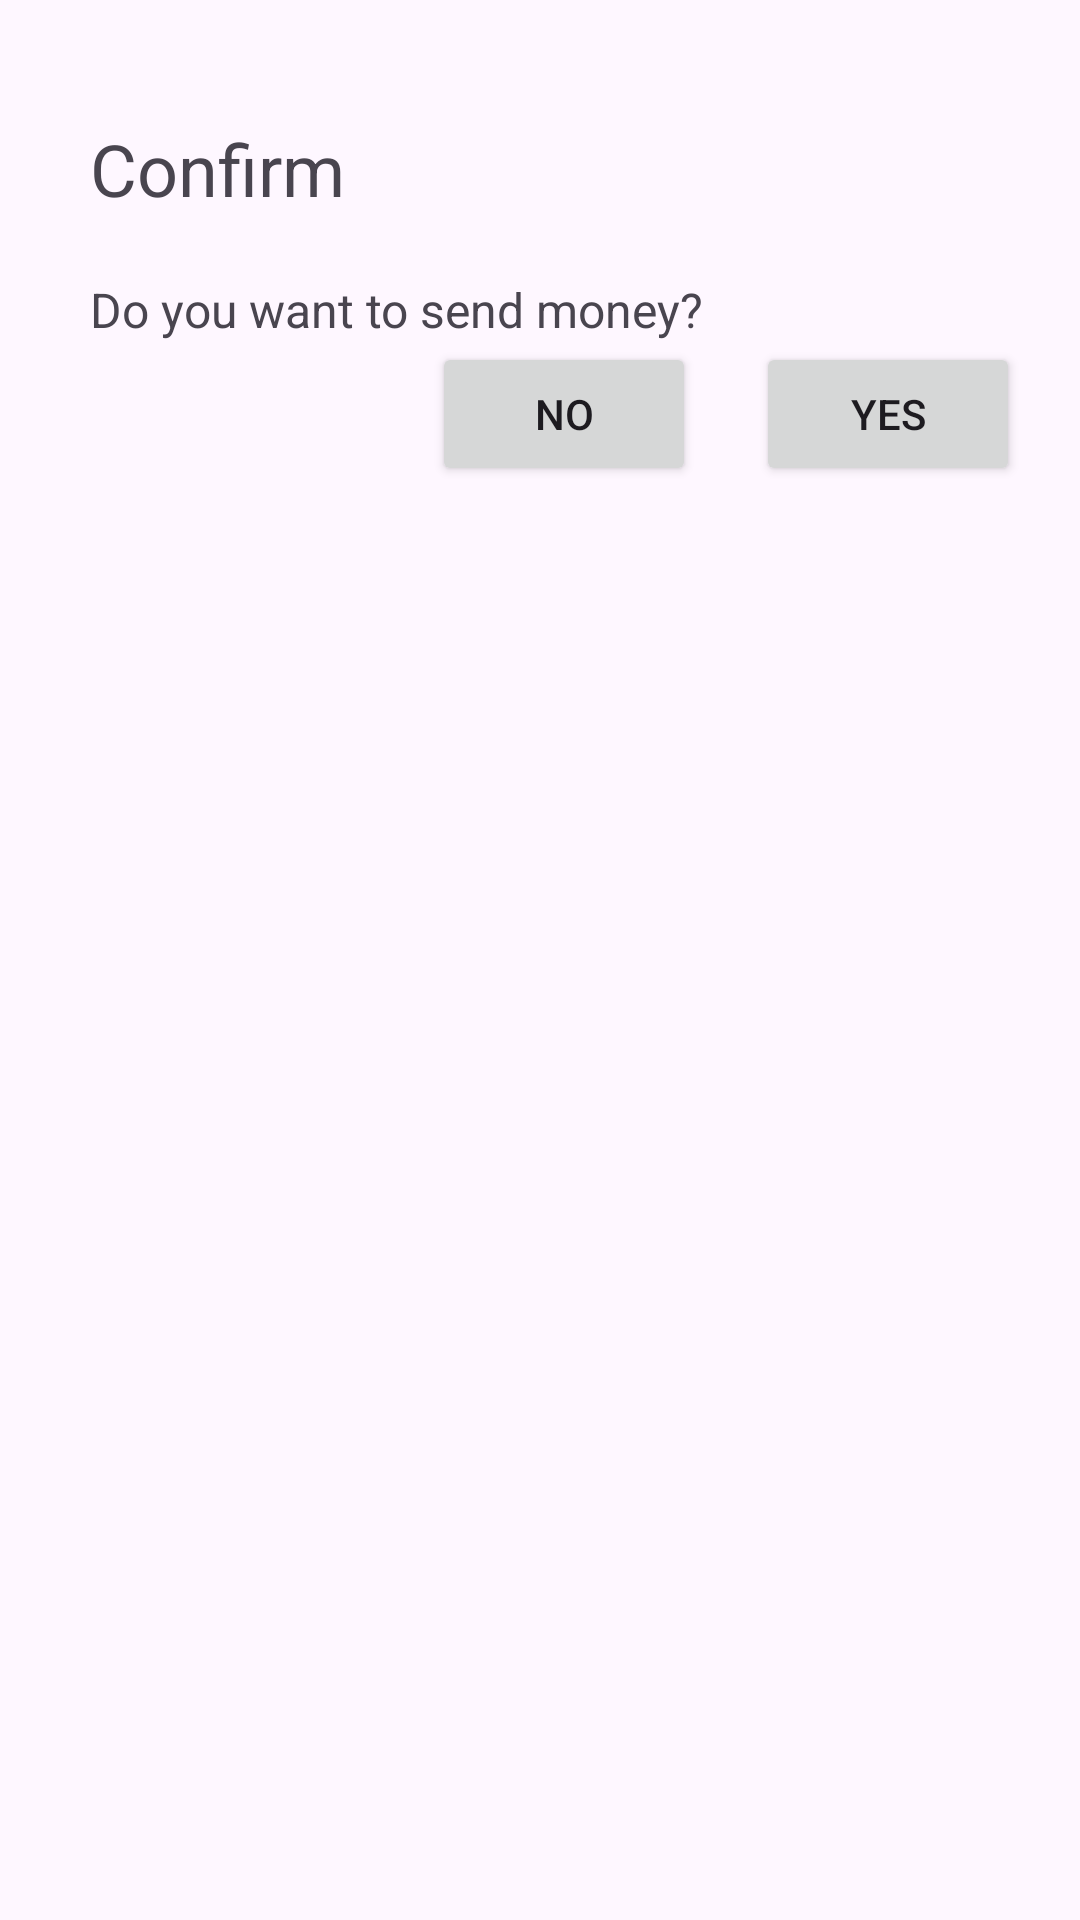

Android layout source for this screen:
<!-- AndroidManifest.xml: application theme Theme.NavigationGraphWhole -->
<!-- res/layout/fragment_confirm_dialog.xml -->
<?xml version="1.0" encoding="utf-8"?>
<androidx.constraintlayout.widget.ConstraintLayout xmlns:android="http://schemas.android.com/apk/res/android"
    xmlns:app="http://schemas.android.com/apk/res-auto"
    xmlns:tools="http://schemas.android.com/tools"
    android:layout_width="match_parent"
    android:layout_height="wrap_content"
    tools:context=".ConfirmDialogFragment">

    <androidx.appcompat.widget.AppCompatTextView
        android:id="@+id/confirm"
        android:layout_width="wrap_content"
        android:layout_height="wrap_content"
        android:layout_marginStart="30dp"
        android:layout_marginTop="40dp"
        android:text="Confirm"
        android:textSize="24sp"
        app:layout_constraintStart_toStartOf="parent"
        app:layout_constraintTop_toTopOf="parent" />

    <androidx.appcompat.widget.AppCompatTextView
        android:id="@+id/message"
        android:layout_width="0dp"
        android:layout_height="wrap_content"
        android:layout_marginStart="30dp"
        android:layout_marginTop="20dp"
        android:layout_marginEnd="20dp"
        android:text="Do you want to send money?"
        android:textSize="16sp"
        app:layout_constraintEnd_toEndOf="parent"
        app:layout_constraintStart_toStartOf="parent"
        app:layout_constraintTop_toBottomOf="@id/confirm" />

    <Button
        android:id="@+id/yesBtn"
        android:layout_width="wrap_content"
        android:layout_height="wrap_content"
        android:layout_marginEnd="20dp"
        android:text="YES"
        app:layout_constraintEnd_toEndOf="parent"
        app:layout_constraintTop_toBottomOf="@id/message" />

    <Button
        android:id="@+id/noBtn"
        android:layout_width="wrap_content"
        android:layout_height="wrap_content"
        android:layout_marginEnd="20dp"
        android:text="NO"
        app:layout_constraintEnd_toStartOf="@id/yesBtn"
        app:layout_constraintTop_toBottomOf="@id/message" />

</androidx.constraintlayout.widget.ConstraintLayout>
<!-- resources referenced by this layout -->
<resources>
  <style name="Theme.NavigationGraphWhole" parent="Base.Theme.NavigationGraphWhole" />
  <style name="Base.Theme.NavigationGraphWhole" parent="Theme.Material3.DayNight.NoActionBar">
          
          <item name="colorPrimary">@color/purple_500</item>
          <item name="colorPrimaryVariant">@color/purple_700</item>
          <item name="colorOnPrimary">@color/white</item>
          <item name="android:statusBarColor">?attr/colorPrimaryVariant</item>
      </style>
  <color name="purple_500">#84EAB3</color>
  <color name="purple_700">#0A20F0</color>
  <color name="white">#FFFFFFFF</color>
</resources>
